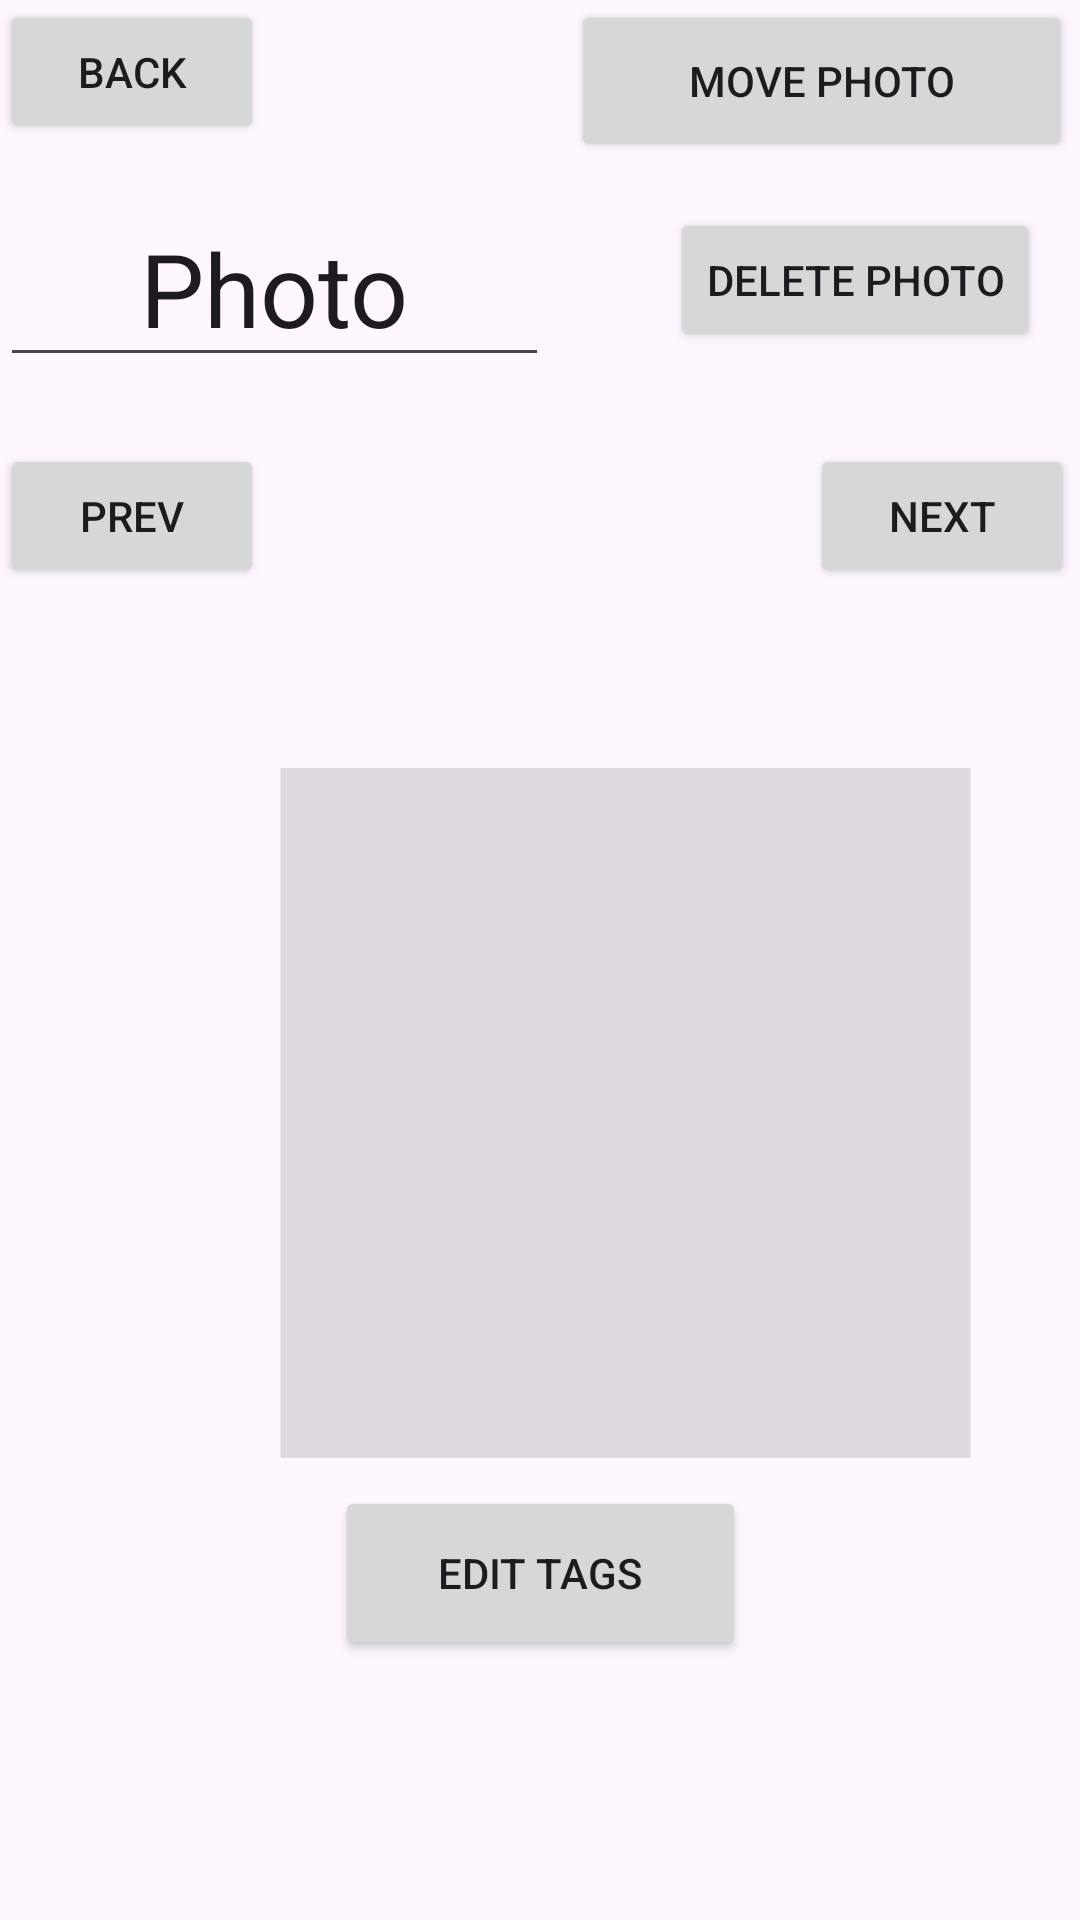

Write the Android layout XML for this screen, with the resource values it uses.
<!-- AndroidManifest.xml: application theme Theme.Androidapp36 -->
<!-- res/layout/activity_current_photo.xml -->
<?xml version="1.0" encoding="utf-8"?>
<androidx.constraintlayout.widget.ConstraintLayout xmlns:android="http://schemas.android.com/apk/res/android"
    xmlns:app="http://schemas.android.com/apk/res-auto"
    xmlns:tools="http://schemas.android.com/tools"
    android:id="@+id/changeName"
    android:layout_width="match_parent"
    android:layout_height="match_parent"
    tools:context=".Controller.CurrentPhotoController">


    <ImageView
        android:id="@+id/imageView2"
        android:layout_width="417dp"
        android:layout_height="230dp"
        app:layout_constraintBottom_toBottomOf="parent"
        app:layout_constraintEnd_toEndOf="parent"
        app:layout_constraintHorizontal_bias="0.0"
        app:layout_constraintStart_toStartOf="parent"
        app:layout_constraintTop_toTopOf="parent"
        app:layout_constraintVertical_bias="0.624"
        app:srcCompat="?android:attr/listDivider" />

    <Button
        android:id="@+id/DeletePhoto"
        android:layout_width="wrap_content"
        android:layout_height="wrap_content"
        android:text="Delete Photo"
        app:layout_constraintBottom_toBottomOf="parent"
        app:layout_constraintEnd_toEndOf="parent"
        app:layout_constraintHorizontal_bias="0.943"
        app:layout_constraintStart_toStartOf="parent"
        app:layout_constraintTop_toTopOf="parent"
        app:layout_constraintVertical_bias="0.117" />

    <Button
        android:id="@+id/Next"
        android:layout_width="wrap_content"
        android:layout_height="wrap_content"
        android:text="Next"
        app:layout_constraintBottom_toBottomOf="parent"
        app:layout_constraintEnd_toEndOf="parent"
        app:layout_constraintHorizontal_bias="0.993"
        app:layout_constraintStart_toStartOf="parent"
        app:layout_constraintTop_toTopOf="parent"
        app:layout_constraintVertical_bias="0.25" />

    <Button
        android:id="@+id/Prev"
        android:layout_width="wrap_content"
        android:layout_height="wrap_content"
        android:text="Prev"
        app:layout_constraintBottom_toBottomOf="parent"
        app:layout_constraintEnd_toEndOf="parent"
        app:layout_constraintHorizontal_bias="0.0"
        app:layout_constraintStart_toStartOf="parent"
        app:layout_constraintTop_toTopOf="parent"
        app:layout_constraintVertical_bias="0.25" />

    <Button
        android:id="@+id/editTags"
        android:layout_width="137dp"
        android:layout_height="58dp"
        android:text="Edit Tags"
        app:layout_constraintBottom_toBottomOf="parent"
        app:layout_constraintEnd_toEndOf="parent"
        app:layout_constraintStart_toStartOf="parent"
        app:layout_constraintTop_toTopOf="parent"
        app:layout_constraintVertical_bias="0.851" />

    <Button
        android:id="@+id/Photoback"
        android:layout_width="wrap_content"
        android:layout_height="wrap_content"
        android:text="Back"
        app:layout_constraintBottom_toBottomOf="parent"
        app:layout_constraintEnd_toEndOf="parent"
        app:layout_constraintHorizontal_bias="0.0"
        app:layout_constraintStart_toStartOf="parent"
        app:layout_constraintTop_toTopOf="parent"
        app:layout_constraintVertical_bias="0.0" />

    <com.google.android.material.textfield.TextInputLayout
        android:id="@+id/textInputLayout"
        android:layout_width="409dp"
        android:layout_height="wrap_content"
        android:layout_marginStart="16dp"
        app:layout_constraintBottom_toBottomOf="parent"
        app:layout_constraintStart_toStartOf="parent">

    </com.google.android.material.textfield.TextInputLayout>

    <EditText
        android:id="@+id/CurrentPhoto"
        style="@style/Widget.AppCompat.EditText"
        android:layout_width="183dp"
        android:layout_height="57dp"
        android:ems="10"
        android:gravity="center"
        android:inputType="text"
        android:text="Photo"
        android:textAppearance="@style/TextAppearance.AppCompat.Display1"
        app:layout_constraintBottom_toBottomOf="parent"
        app:layout_constraintEnd_toEndOf="parent"
        app:layout_constraintHorizontal_bias="0.0"
        app:layout_constraintStart_toStartOf="parent"
        app:layout_constraintTop_toTopOf="parent"
        app:layout_constraintVertical_bias="0.118" />

    <Button
        android:id="@+id/movefolder"
        android:layout_width="167dp"
        android:layout_height="54dp"
        android:text="Move Photo"
        app:layout_constraintBottom_toBottomOf="parent"
        app:layout_constraintEnd_toEndOf="parent"
        app:layout_constraintHorizontal_bias="0.987"
        app:layout_constraintStart_toStartOf="parent"
        app:layout_constraintTop_toTopOf="parent"
        app:layout_constraintVertical_bias="0.0" />

    <ScrollView
        android:layout_width="0dp"
        android:layout_height="0dp"
        app:layout_constraintBottom_toBottomOf="parent"
        app:layout_constraintEnd_toEndOf="parent"
        app:layout_constraintStart_toStartOf="parent"
        app:layout_constraintTop_toBottomOf="@+id/editTags">
    <TextView
        android:id="@+id/tagdisplay"
        android:layout_width="332dp"
        android:layout_height="34dp"
        android:text=""
        tools:layout_editor_absoluteX="37dp"
        tools:layout_editor_absoluteY="657dp"
        app:layout_constraintBottom_toBottomOf="parent"
        app:layout_constraintEnd_toEndOf="parent"
        app:layout_constraintStart_toStartOf="parent"
        app:layout_constraintTop_toBottomOf="@+id/editTags"/>
    </ScrollView>
</androidx.constraintlayout.widget.ConstraintLayout>
<!-- resources referenced by this layout -->
<resources>
  <style name="Theme.Androidapp36" parent="Base.Theme.Androidapp36" />
  <style name="Base.Theme.Androidapp36" parent="Theme.Material3.DayNight.NoActionBar">
          
          
      </style>
</resources>
